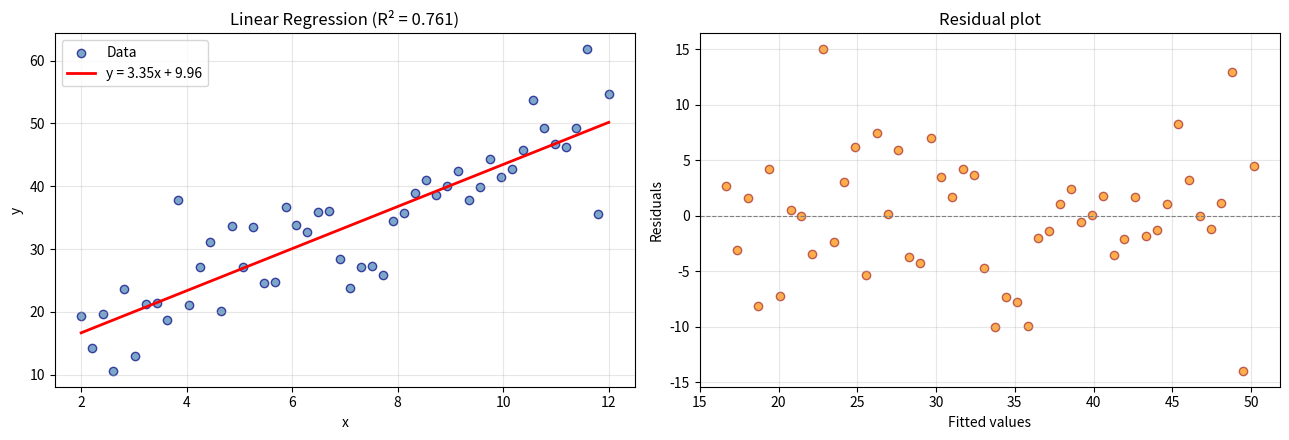

Recreate this plot in Python.
import numpy as np
import matplotlib.pyplot as plt

np.random.seed(12)
n = 50
x = np.linspace(2, 12, n)
y_true = 3.5 * x + 10
y = y_true + np.random.normal(0, 5, n)

coef = np.polyfit(x, y, 1)
y_fit = np.polyval(coef, x)
residuals = y - y_fit

SS_res = np.sum(residuals**2)
SS_tot = np.sum((y - np.mean(y))**2)
R2 = 1 - SS_res / SS_tot

print(f'Fitted equation: y = {coef[0]:.3f}x + {coef[1]:.3f}')
print(f'R² = {R2:.4f}')

fig, axes = plt.subplots(1, 2, figsize=(13, 4.5))

axes[0].scatter(x, y, alpha=0.7, color='steelblue', edgecolors='navy', label='Data')
axes[0].plot(x, y_fit, 'r-', linewidth=2, label=f'y = {coef[0]:.2f}x + {coef[1]:.2f}')
axes[0].set_xlabel('x')
axes[0].set_ylabel('y')
axes[0].set_title(f'Linear Regression (R² = {R2:.3f})')
axes[0].legend()
axes[0].grid(True, alpha=0.3)

axes[1].scatter(y_fit, residuals, alpha=0.7, color='darkorange', edgecolors='brown')
axes[1].axhline(0, color='gray', linewidth=0.8, linestyle='--')
axes[1].set_xlabel('Fitted values')
axes[1].set_ylabel('Residuals')
axes[1].set_title('Residual plot')
axes[1].grid(True, alpha=0.3)

plt.tight_layout()
plt.show()
